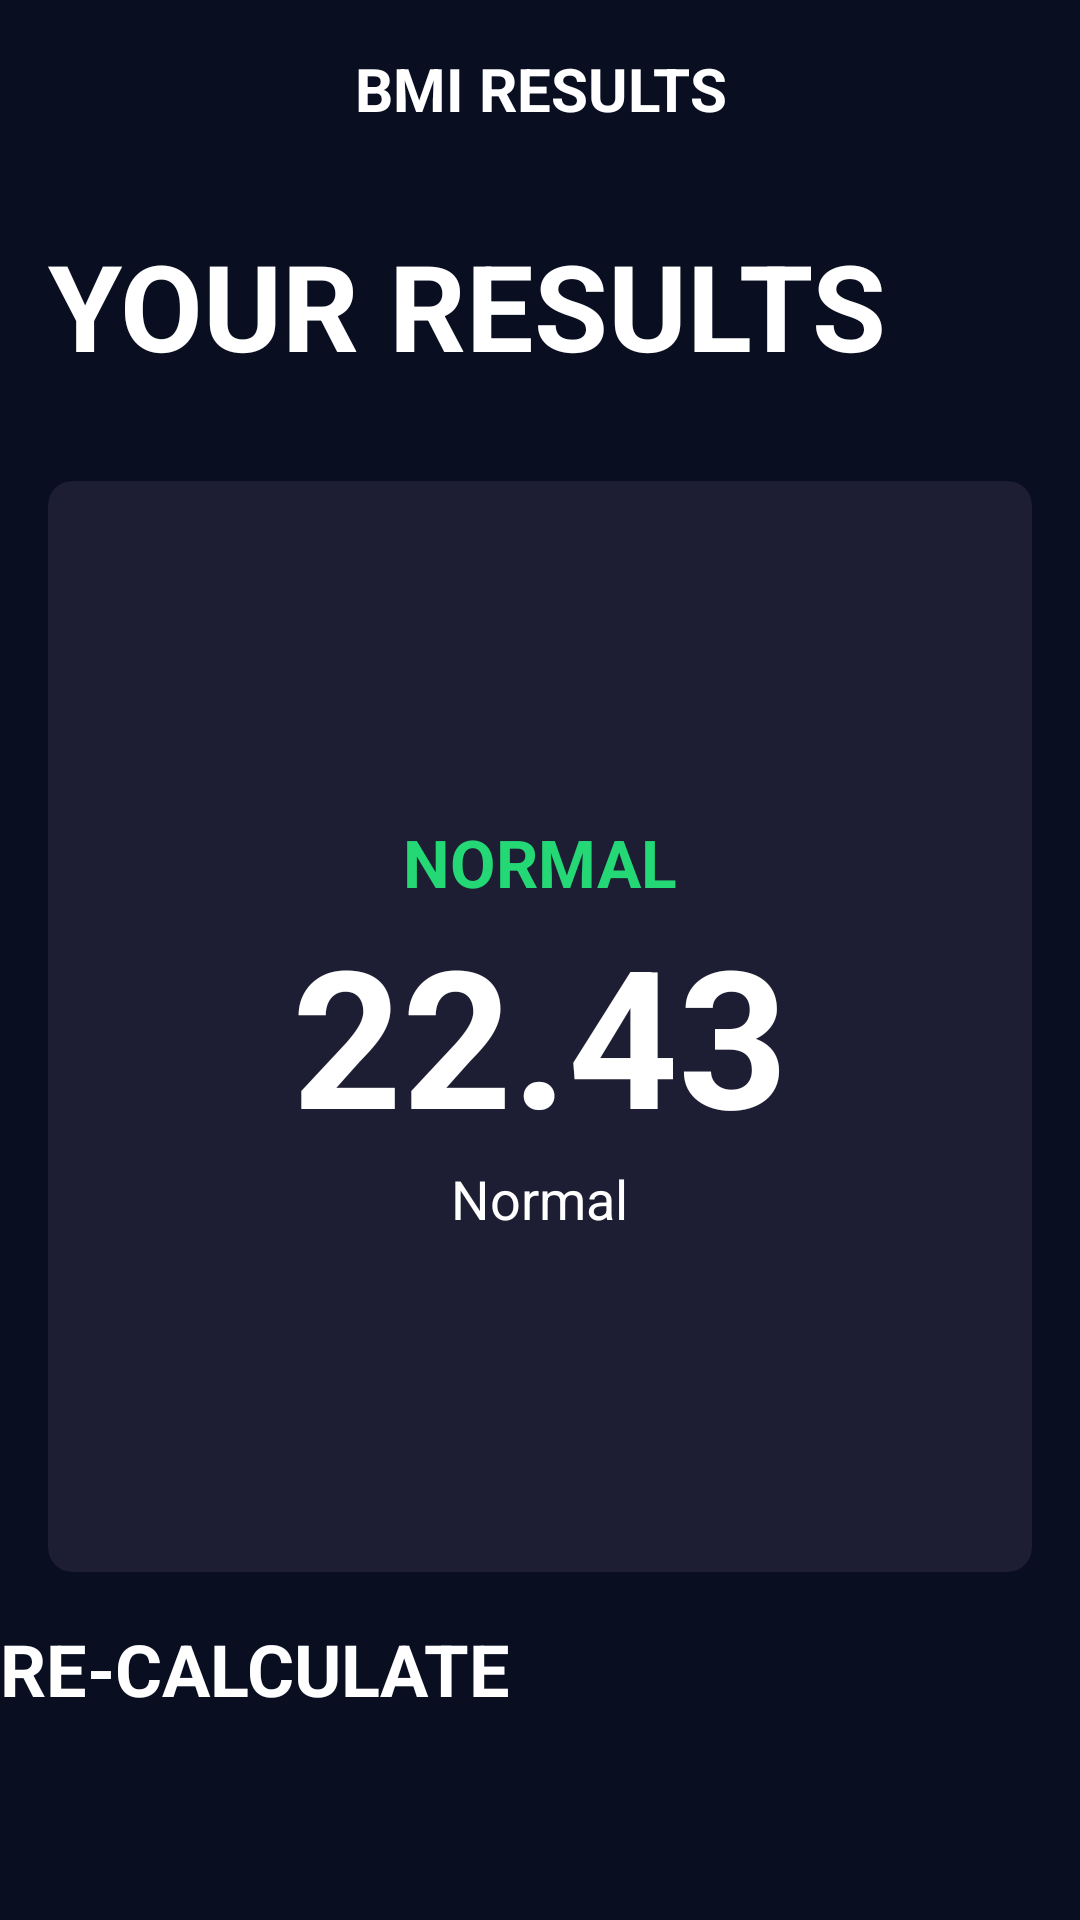

The Android layout XML behind this screen, and the referenced resources:
<!-- AndroidManifest.xml: application theme Theme.Activitat03 -->
<!-- res/layout/activity_resultat.xml -->
<?xml version="1.0" encoding="utf-8"?>
<LinearLayout xmlns:android="http://schemas.android.com/apk/res/android"
    xmlns:app="http://schemas.android.com/apk/res-auto"
    android:id="@+id/main"
    android:layout_width="match_parent"
    android:layout_height="match_parent"
    android:background="#0A0E21"
    android:orientation="vertical">

    
    <TextView
        android:layout_width="match_parent"
        android:layout_height="wrap_content"
        android:padding="16dp"
        android:text="BMI RESULTS"
        android:textAlignment="center"
        android:textColor="#FFFFFF"
        android:textSize="20sp"
        android:textStyle="bold" />

    
    <TextView
        android:layout_width="match_parent"
        android:layout_height="wrap_content"
        android:padding="16dp"
        android:text="YOUR RESULTS"
        android:textColor="#FFFFFF"
        android:textSize="40sp"
        android:textStyle="bold" />

    
    <androidx.cardview.widget.CardView
        android:layout_width="match_parent"
        android:layout_height="0dp"
        android:layout_margin="16dp"
        android:layout_weight="1"
        app:cardBackgroundColor="#1D1E33"
        app:cardCornerRadius="8dp">

        <LinearLayout
            android:layout_width="match_parent"
            android:layout_height="match_parent"
            android:gravity="center"
            android:orientation="vertical">

            
            <TextView
                android:id="@+id/tvCategoria"
                android:layout_width="wrap_content"
                android:layout_height="wrap_content"
                android:text="NORMAL"
                android:textColor="#24D876"
                android:textSize="22sp"
                android:textStyle="bold" />

            
            <TextView
                android:id="@+id/tvResultado"
                android:layout_width="wrap_content"
                android:layout_height="wrap_content"
                android:text="22.43"
                android:textColor="#FFFFFF"
                android:textSize="64sp"
                android:textStyle="bold" />

            
            <TextView
                android:id="@+id/tvDescripcion"
                android:layout_width="wrap_content"
                android:layout_height="wrap_content"
                android:text="Normal"
                android:textColor="#FFFFFF"
                android:textSize="18sp" />
        </LinearLayout>
    </androidx.cardview.widget.CardView>

    
    <Button
        android:id="@+id/btnRecalcular"
        android:layout_width="match_parent"
        android:layout_height="100dp"
        android:backgroundTint="#512DA8"
        android:text="RE-CALCULATE"
        android:textColor="#FFFFFF"
        android:textSize="24sp"
        android:textStyle="bold"
        app:cornerRadius="0dp" />

</LinearLayout>
<!-- resources referenced by this layout -->
<resources>

</resources>
